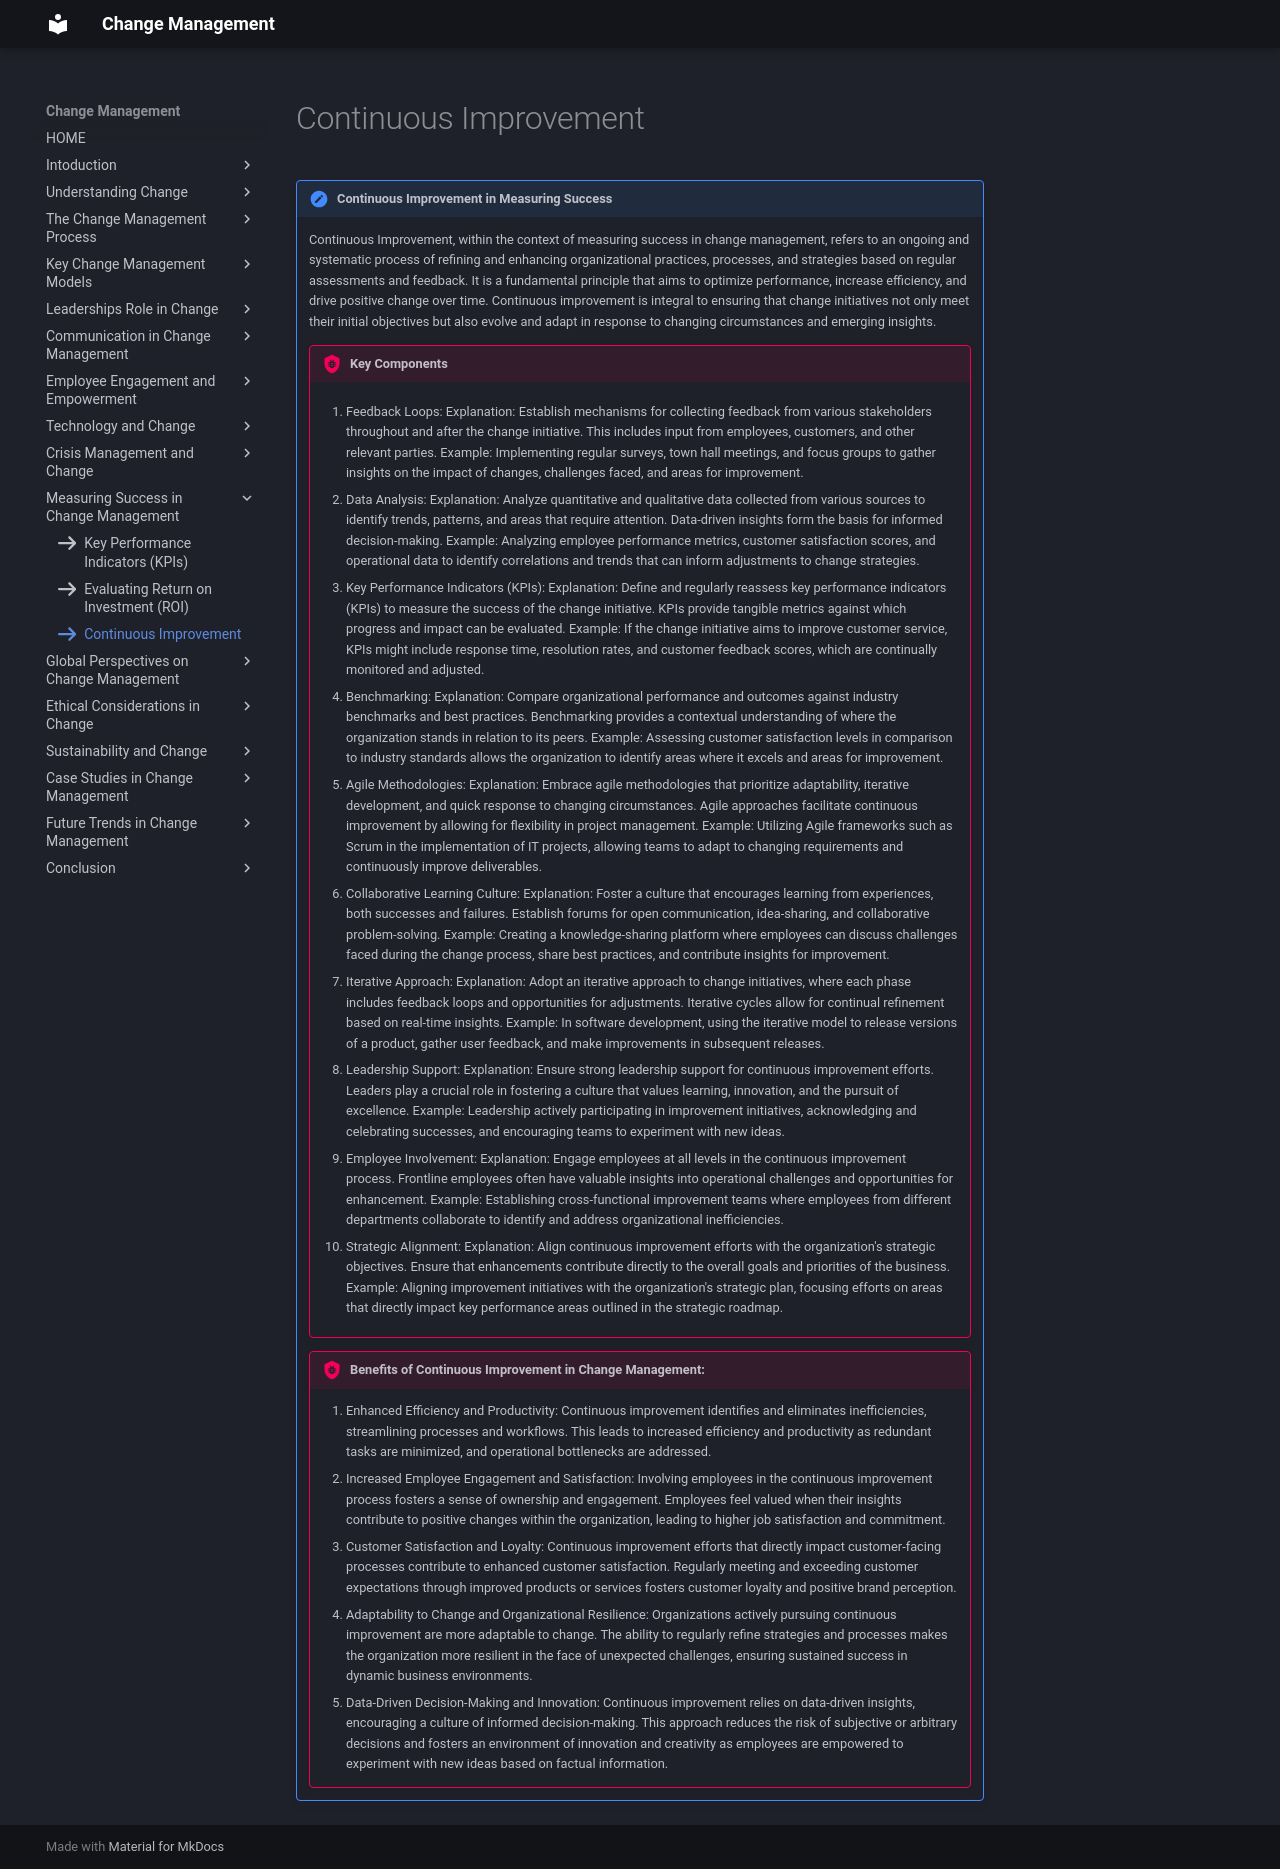

repository: omkarg419/change-management-documentation · page: chap_10/h3/index.html · generator: mkdocs

icon:fontawesome/solid/arrow-right

!!! note "Continuous Improvement in Measuring Success"

    Continuous Improvement, within the context of measuring success in change management, refers to an ongoing and systematic process of refining and enhancing organizational practices, processes, and strategies based on regular assessments and feedback. It is a fundamental principle that aims to optimize performance, increase efficiency, and drive positive change over time. Continuous improvement is integral to ensuring that change initiatives not only meet their initial objectives but also evolve and adapt in response to changing circumstances and emerging insights.

    !!! bug "Key Components" 
        1. Feedback Loops:
        Explanation: Establish mechanisms for collecting feedback from various stakeholders throughout and after the change initiative. This includes input from employees, customers, and other relevant parties.
        Example: Implementing regular surveys, town hall meetings, and focus groups to gather insights on the impact of changes, challenges faced, and areas for improvement.

        2. Data Analysis:
        Explanation: Analyze quantitative and qualitative data collected from various sources to identify trends, patterns, and areas that require attention. Data-driven insights form the basis for informed decision-making.
        Example: Analyzing employee performance metrics, customer satisfaction scores, and operational data to identify correlations and trends that can inform adjustments to change strategies.

        3. Key Performance Indicators (KPIs):
        Explanation: Define and regularly reassess key performance indicators (KPIs) to measure the success of the change initiative. KPIs provide tangible metrics against which progress and impact can be evaluated.
        Example: If the change initiative aims to improve customer service, KPIs might include response time, resolution rates, and customer feedback scores, which are continually monitored and adjusted.

        4.	Benchmarking:
        Explanation: Compare organizational performance and outcomes against industry benchmarks and best practices. Benchmarking provides a contextual understanding of where the organization stands in relation to its peers.
        Example: Assessing customer satisfaction levels in comparison to industry standards allows the organization to identify areas where it excels and areas for improvement.

        5. Agile Methodologies:
        Explanation: Embrace agile methodologies that prioritize adaptability, iterative development, and quick response to changing circumstances. Agile approaches facilitate continuous improvement by allowing for flexibility in project management.
        Example: Utilizing Agile frameworks such as Scrum in the implementation of IT projects, allowing teams to adapt to changing requirements and continuously improve deliverables.

        6. Collaborative Learning Culture:
        Explanation: Foster a culture that encourages learning from experiences, both successes and failures. Establish forums for open communication, idea-sharing, and collaborative problem-solving.
        Example: Creating a knowledge-sharing platform where employees can discuss challenges faced during the change process, share best practices, and contribute insights for improvement.

        7. Iterative Approach:
        Explanation: Adopt an iterative approach to change initiatives, where each phase includes feedback loops and opportunities for adjustments. Iterative cycles allow for continual refinement based on real-time insights.
        Example: In software development, using the iterative model to release versions of a product, gather user feedback, and make improvements in subsequent releases.

        8. Leadership Support:
        Explanation: Ensure strong leadership support for continuous improvement efforts. Leaders play a crucial role in fostering a culture that values learning, innovation, and the pursuit of excellence.
        Example: Leadership actively participating in improvement initiatives, acknowledging and celebrating successes, and encouraging teams to experiment with new ideas.

        9. Employee Involvement:
        Explanation: Engage employees at all levels in the continuous improvement process. Frontline employees often have valuable insights into operational challenges and opportunities for enhancement.
        Example: Establishing cross-functional improvement teams where employees from different departments collaborate to identify and address organizational inefficiencies.

        10. Strategic Alignment:
        Explanation: Align continuous improvement efforts with the organization's strategic objectives. Ensure that enhancements contribute directly to the overall goals and priorities of the business.
        Example: Aligning improvement initiatives with the organization's strategic plan, focusing efforts on areas that directly impact key performance areas outlined in the strategic roadmap.

    !!! bug "Benefits of Continuous Improvement in Change Management:"

        1. Enhanced Efficiency and Productivity:
        Continuous improvement identifies and eliminates inefficiencies, streamlining processes and workflows. This leads to increased efficiency and productivity as redundant tasks are minimized, and operational bottlenecks are addressed.
        2. Increased Employee Engagement and Satisfaction:
        Involving employees in the continuous improvement process fosters a sense of ownership and engagement. Employees feel valued when their insights contribute to positive changes within the organization, leading to higher job satisfaction and commitment.
        3. Customer Satisfaction and Loyalty:
        Continuous improvement efforts that directly impact customer-facing processes contribute to enhanced customer satisfaction. Regularly meeting and exceeding customer expectations through improved products or services fosters customer loyalty and positive brand perception.
        4. Adaptability to Change and Organizational Resilience:
        Organizations actively pursuing continuous improvement are more adaptable to change. The ability to regularly refine strategies and processes makes the organization more resilient in the face of unexpected challenges, ensuring sustained success in dynamic business environments.
        5. Data-Driven Decision-Making and Innovation:
        Continuous improvement relies on data-driven insights, encouraging a culture of informed decision-making. This approach reduces the risk of subjective or arbitrary decisions and fosters an environment of innovation and creativity as employees are empowered to experiment with new ideas based on factual information.
